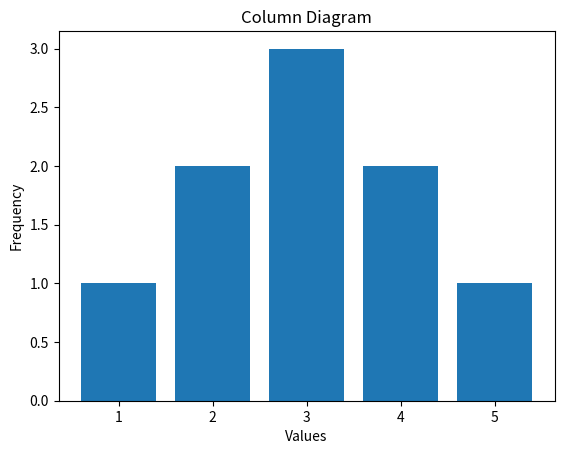

This chart was generated by the following Python code:
#frequency, relative frequency, cumulative frequency (Discrete Data) + Column diagram
import matplotlib.pyplot as plt
from collections import Counter

data = [1,2,2,3,3,3,4,4,5]

#frequency
freq = Counter(data)

values = sorted(freq.keys())
frequencies = [freq[v] for v in values]

#relative frequency
total = sum(frequencies)
rel_freq = [f/total for f in frequencies]

#cumulative frequency
cum_less = []
s = 0
for f in frequencies:
  s += f
  cum_less.append(s)

cum_greater = []
s = total
for f in frequencies:
  cum_greater.append(s)
  s -= f

print(f"{'Value':<8}{'Freq':<8}{'RelFreq':<12}{'Cum<':<8}{'Cum>':<8}")

for i in range(len(values)):
  print(f"{values[i]:<8}{frequencies[i]:<8}{rel_freq[i]:<12.3f}{cum_less[i]:<8}{cum_greater[i]:<8}")

#column diagram
plt.bar(values, frequencies)
plt.title("Column Diagram")
plt.xlabel("Values")
plt.ylabel("Frequency")
plt.savefig("2a.png")
